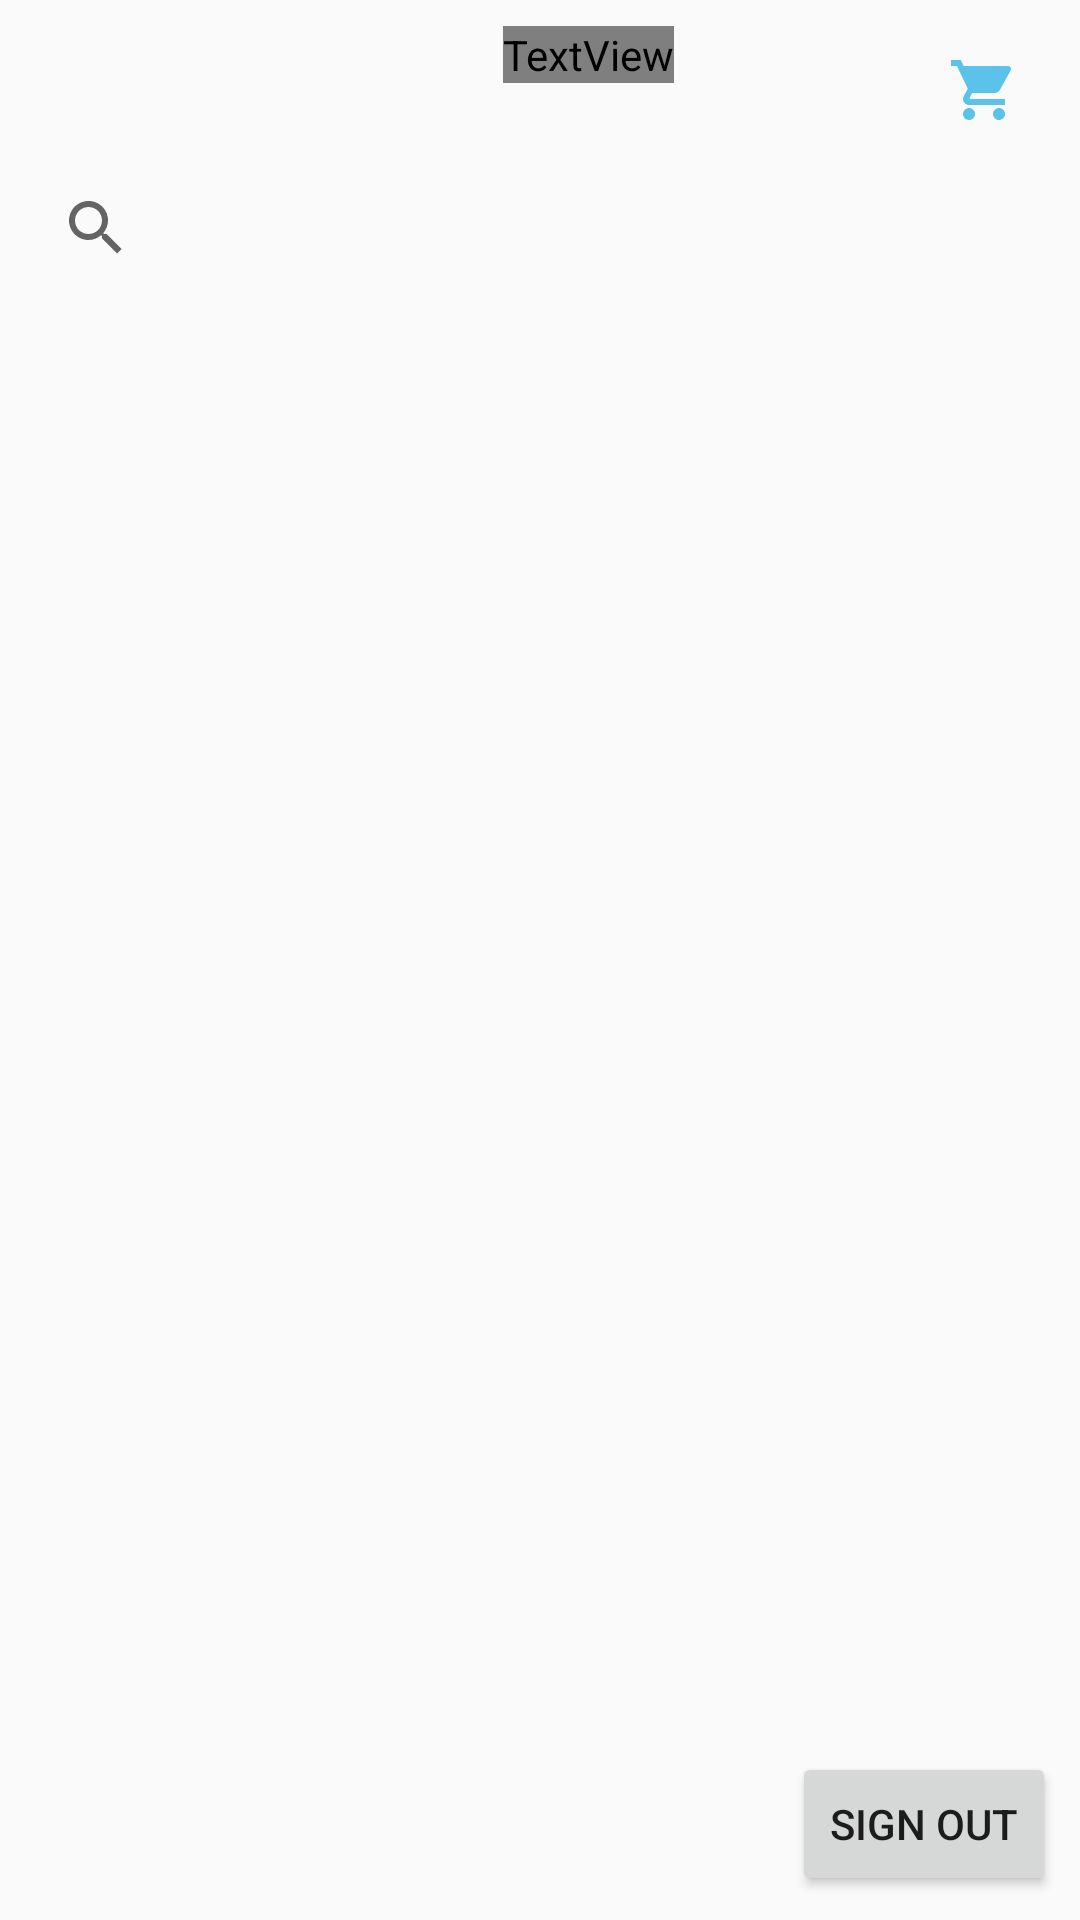

Write the Android layout XML for this screen, with the resource values it uses.
<!-- AndroidManifest.xml: application theme AppTheme -->
<!-- res/layout/activity_main.xml -->
<?xml version="1.0" encoding="utf-8"?>
<androidx.constraintlayout.widget.ConstraintLayout xmlns:android="http://schemas.android.com/apk/res/android"
    xmlns:app="http://schemas.android.com/apk/res-auto"
    xmlns:tools="http://schemas.android.com/tools"
    android:id="@+id/constraintLayput"
    android:layout_width="match_parent"
    android:layout_height="match_parent"
    tools:context=".MainActivity">

    <TextView
        android:id="@+id/textView"
        android:layout_width="wrap_content"
        android:layout_height="wrap_content"
        android:layout_marginStart="16dp"
        android:fontFamily="@font/suez_one"
        android:gravity="center"
        android:text="Home Page"
        android:textColor="#000000"
        android:textSize="30sp"
        app:layout_constraintBottom_toBottomOf="parent"
        app:layout_constraintEnd_toStartOf="@+id/imageButton"
        app:layout_constraintHorizontal_bias="0.656"
        app:layout_constraintStart_toStartOf="parent"
        app:layout_constraintTop_toTopOf="parent"
        app:layout_constraintVertical_bias="0.014" />

    <androidx.appcompat.widget.SearchView
        android:id="@+id/searchBar"
        android:layout_width="match_parent"
        android:layout_height="wrap_content"
        android:layout_marginStart="8dp"
        android:layout_marginTop="52dp"
        android:layout_marginEnd="8dp"
        android:title="@string/app_name"
        app:layout_constraintEnd_toEndOf="parent"
        app:layout_constraintHorizontal_bias="0.0"
        app:layout_constraintStart_toStartOf="parent"
        app:layout_constraintTop_toTopOf="parent" />

    <Button
        android:id="@+id/button2"
        android:layout_width="wrap_content"
        android:layout_height="wrap_content"
        android:layout_marginEnd="8dp"
        android:layout_marginBottom="8dp"
        android:onClick="signOut"
        android:text="@string/sign_out"
        app:layout_constraintBottom_toBottomOf="parent"
        app:layout_constraintEnd_toEndOf="parent"
        app:layout_constraintHorizontal_bias="1.0"
        app:layout_constraintStart_toStartOf="parent" />

    <ImageButton
        android:id="@+id/imageButton"
        android:layout_width="wrap_content"
        android:layout_height="wrap_content"
        android:layout_marginTop="8dp"
        android:layout_marginEnd="8dp"
        android:backgroundTint="#00FFFFFF"
        android:onClick="shoppingCart"
        app:layout_constraintEnd_toEndOf="parent"
        app:layout_constraintTop_toTopOf="parent"

        android:scaleType="fitStart"
        app:srcCompat="@drawable/shoppingcart" />

    <androidx.recyclerview.widget.RecyclerView
        android:id="@+id/main_list"
        android:layout_width="382dp"
        android:layout_height="502dp"
        app:layout_constraintBottom_toBottomOf="parent"
        app:layout_constraintEnd_toEndOf="parent"
        app:layout_constraintHorizontal_bias="0.482"
        app:layout_constraintStart_toStartOf="parent"
        app:layout_constraintTop_toBottomOf="@+id/searchBar"
        app:layout_constraintVertical_bias="0.108" />


</androidx.constraintlayout.widget.ConstraintLayout>
<!-- resources referenced by this layout -->
<resources>
  <!-- drawable shoppingcart: png bitmap (drawable-hdpi, 351 bytes) -->
  <string name="app_name">Price Mate</string>
  <string name="sign_out">Sign Out</string>
  <style name="AppTheme" parent="Theme.AppCompat.Light.DarkActionBar">
          
          <item name="colorPrimary">@color/colorPrimary</item>
          <item name="colorPrimaryDark">@color/colorPrimaryDark</item>
          <item name="colorAccent">@color/colorAccent</item>
      </style>
  <color name="colorPrimary">#C87B71</color>
  <color name="colorPrimaryDark">#C15C4F</color>
  <color name="colorAccent">#D3BFB5</color>
</resources>
